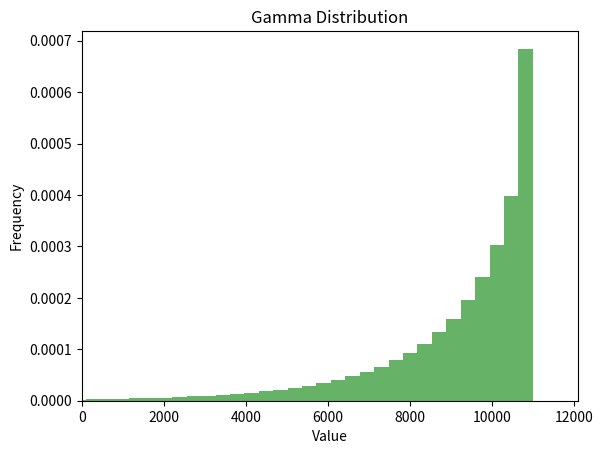

Here is the Python script that generated this plot:
import numpy as np
import matplotlib.pyplot as plt

# Parameters
shape = 0.75  # Shape parameter (a)
scale = 2431  # Scale parameter
loc = 16147  # Location parameter

MAX = 11_000

# Generate gamma distribution
data = MAX - np.random.gamma(shape, scale, 1_000_000)

# Plot histogram for visualization (optional)
plt.hist(data, bins=100, density=True, alpha=0.6, color='g')
plt.title('Gamma Distribution')
plt.xlabel('Value')
plt.ylabel('Frequency')
plt.xlim(0, MAX + 0.1 * MAX)
plt.show()
